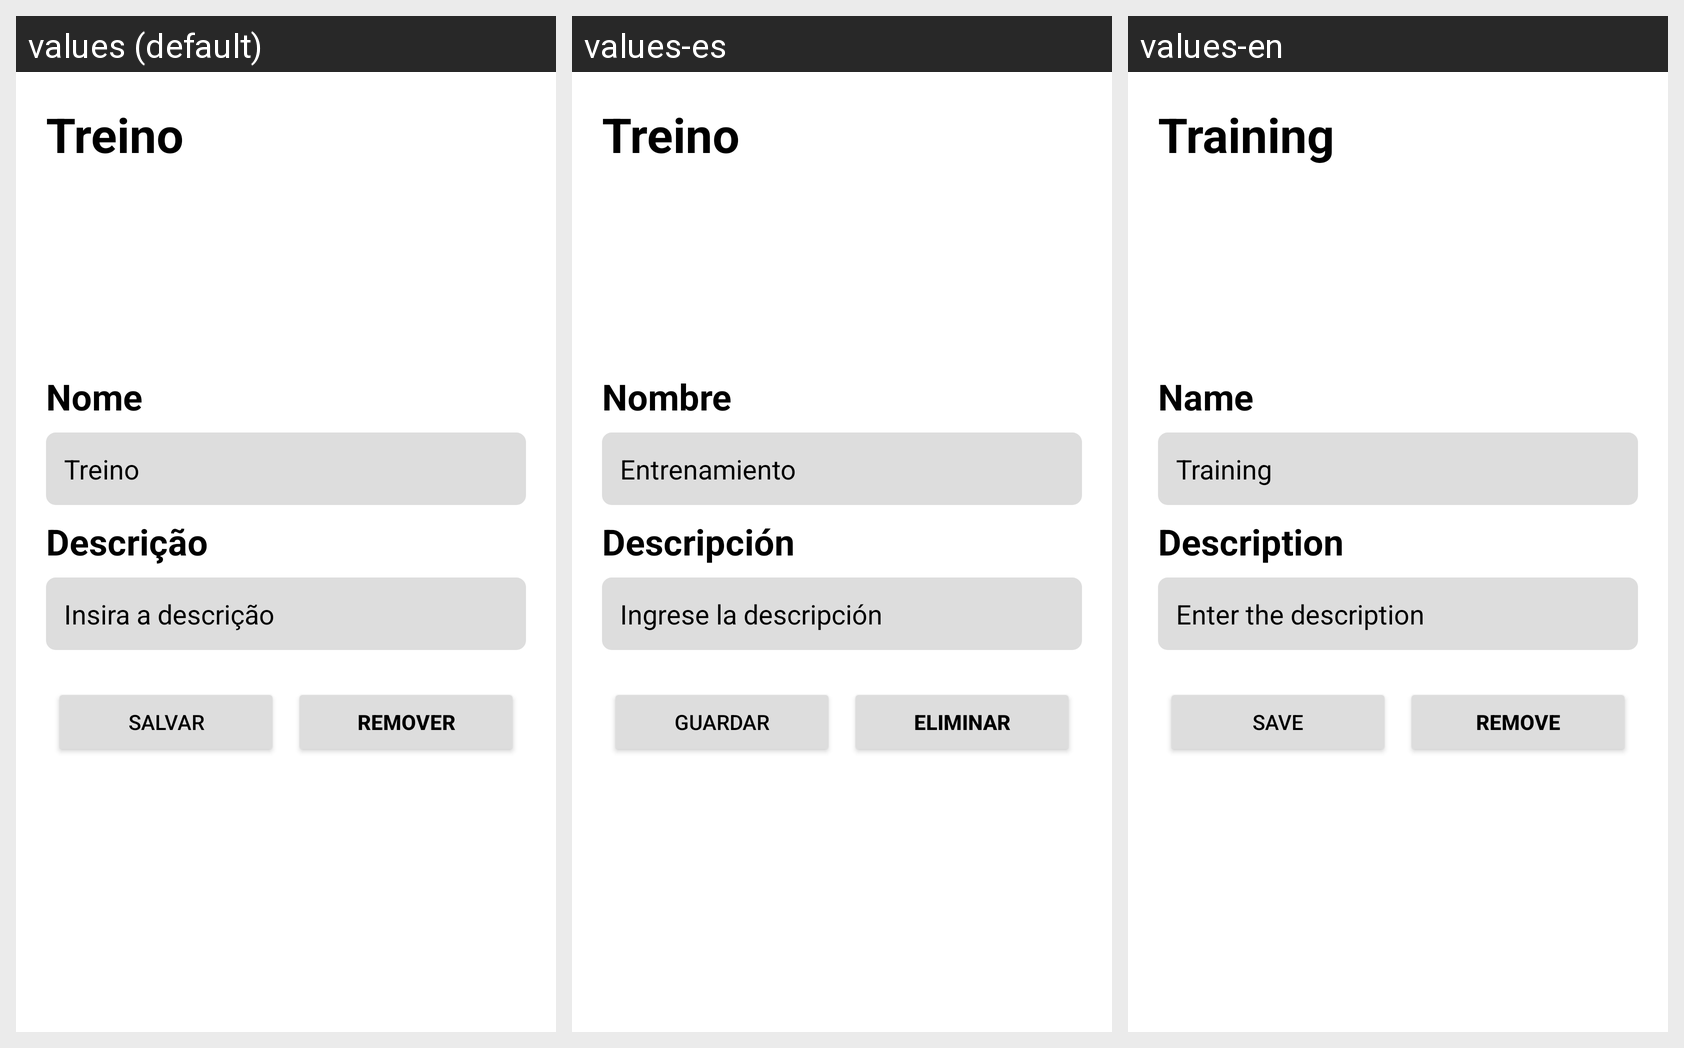

For this localized Android screen grid, give each drawn string resource with its value in every locale shown.
Android screen res/layout/activity_form_training.xml rendered under 3 locales, left to right: values (default), values-es, values-en. Device: Nexus 5 (rendered at 1080×1920; each locale shown at half size, 540×960, under a caption strip naming it); theme Theme.Anarcomarombismo.
Strings drawn on this screen, with the default value and each locale's value (text and hints the layout hard-codes, and strings that could not be matched under every locale, appear in the picture but are not listed):

training_name
  values: Nome
  values-es: Nombre
  values-en: Name

default_training_name
  values: Treino
  values-es: Entrenamiento
  values-en: Training

description
  values: Descrição
  values-es: Descripción
  values-en: Description

description_hint
  values: Insira a descrição
  values-es: Ingrese la descripción
  values-en: Enter the description

save
  values: Salvar
  values-es: Guardar
  values-en: Save

remove
  values: Remover
  values-es: Eliminar
  values-en: Remove

training
  values: Treino
  values-es: Treino
  values-en: Training
